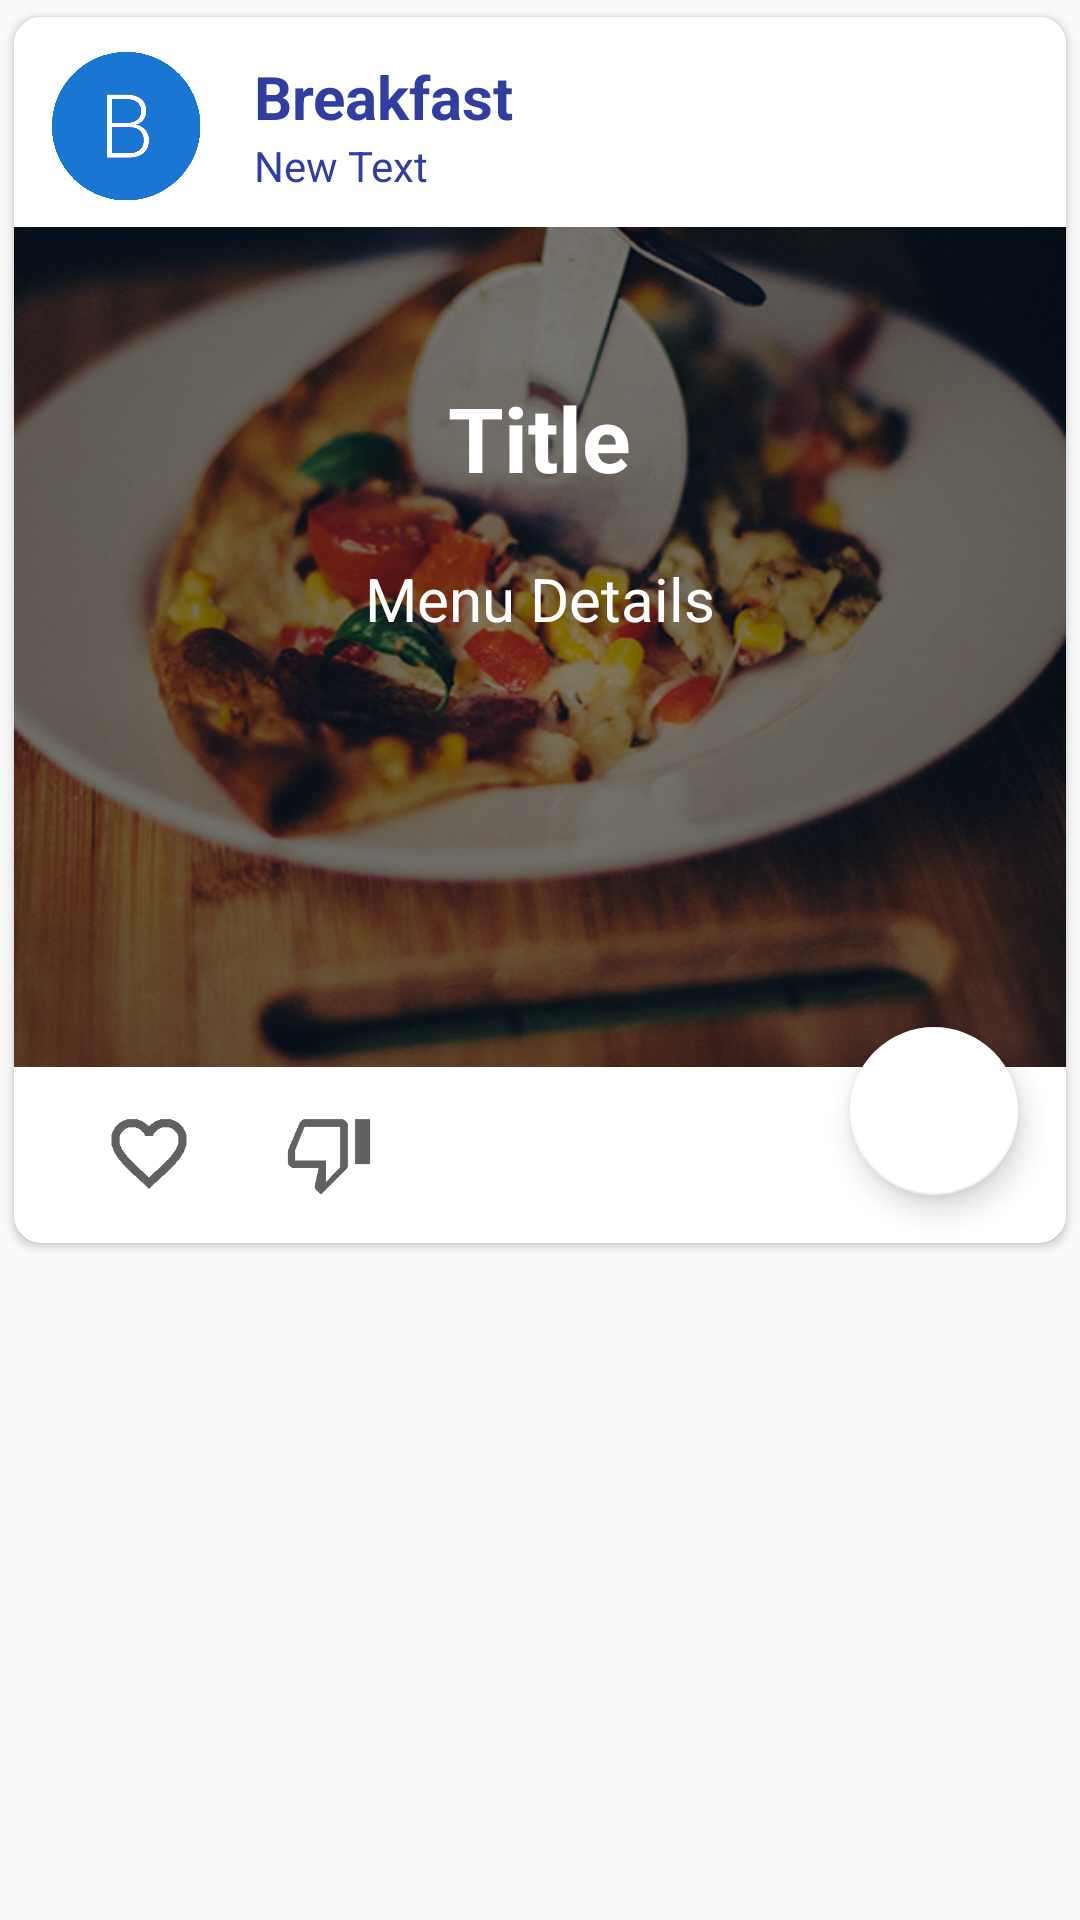

Reconstruct the res/layout file that produces this screen, plus the resources it refers to.
<!-- AndroidManifest.xml: application theme MyMaterialTheme -->
<!-- res/layout/fragment_present_time.xml -->
<?xml version="1.0" encoding="utf-8"?>
<LinearLayout xmlns:android="http://schemas.android.com/apk/res/android"
    xmlns:card_view="http://schemas.android.com/apk/res-auto"
    xmlns:app="http://schemas.android.com/tools"
    android:orientation="vertical"
    android:layout_width="match_parent"
    android:id="@+id/llpresent"
    android:layout_height="match_parent">
    <android.support.v7.widget.CardView
        android:id="@+id/card_view_present1"
        android:layout_width="match_parent"
        android:layout_height="420dp"
        card_view:cardCornerRadius="9dp"
        card_view:cardBackgroundColor="@android:color/white"
        card_view:cardElevation="2dp"
        card_view:cardUseCompatPadding="true"
        android:foreground="?android:attr/selectableItemBackground">



        <LinearLayout
            android:layout_width="match_parent"
            android:orientation="horizontal"
            android:layout_height="70dp"
            android:background="#ffffff"
            android:id="@+id/head_layout">

            <ImageView

                android:id="@+id/icon_present"
                android:src="@drawable/breakfast"
                android:layout_width="55dp"
                android:layout_height="55dp"
                android:layout_marginLeft="10dp"
                android:layout_marginTop="9dp" />
        <LinearLayout
            android:layout_width="match_parent"
            android:orientation="vertical"
            android:layout_height="70dp"
            android:background="#ffffff"
            android:id="@+id/head">

            <TextView
                android:layout_width="wrap_content"
                android:layout_height="wrap_content"
                android:textColor="#303F9F"
                android:text="Breakfast"
                android:textStyle="bold"
                android:textSize="20dp"
                android:id="@+id/label"
                android:layout_marginTop="13dp"
                android:layout_marginLeft="15dp" />

            <TextView
                android:layout_width="wrap_content"
                android:layout_height="wrap_content"
                android:text="New Text"
                android:id="@+id/label2"
                android:textColor="#303F9F"
                android:layout_marginLeft="15dp" />

        </LinearLayout>
        </LinearLayout>
        <RelativeLayout
            android:layout_width="match_parent"
            android:layout_height="280dp"
            android:id="@+id/body_layout"
            android:background="@drawable/aa10"
            android:layout_marginTop="70dp">

            <TextView
                android:layout_width="wrap_content"
                android:layout_height="wrap_content"
                android:text="Title"
                android:textStyle="bold"
                android:id="@+id/title"
                android:textColor="#ffffff"
                android:layout_marginTop="50dp"
                android:textSize="30dp"
                android:layout_marginLeft="60dp"
                android:layout_alignParentTop="true"
                android:layout_centerHorizontal="true" />

            <TextView
                android:layout_width="wrap_content"
                android:layout_height="wrap_content"
                android:text="Menu Details"
                android:paddingBottom="40dp"
                android:textColor="#ffffff"
                android:gravity="center_horizontal"
                android:id="@+id/menudetails"
                android:textSize="20dp"
                android:layout_below="@+id/title"
                android:layout_centerHorizontal="true"
                android:layout_marginTop="20dp" />
        </RelativeLayout>

        <LinearLayout
            android:orientation="horizontal"
            android:layout_width="match_parent"
            android:layout_height="70dp"
            android:layout_gravity="bottom">

            <ImageView
                android:layout_width="30dp"
                android:layout_height="30dp"
                android:id="@+id/ic_favorite_day"
                android:src="@drawable/ic_favorite_border_grey"
                android:layout_marginLeft="30dp"
                android:layout_marginTop="25dp"
                android:background="@android:color/transparent"/>

            <ImageView
                android:layout_width="30dp"
                android:layout_height="30dp"
                android:id="@+id/ic_bookmark_day"
                android:src="@drawable/ic_bookmark_border_grey"
                android:visibility="invisible"
                android:layout_marginTop="20dp"
                android:background="@android:color/transparent"
                android:layout_marginLeft="0dp"
                android:layout_marginRight="0dp" />

            <ImageView
                android:layout_width="30dp"
                android:layout_height="30dp"
                android:id="@+id/ic_thumb_down_day"
                android:src="@drawable/ic_thumb_down_border_grey"
                android:layout_marginTop="25dp"
                android:background="@android:color/transparent"
                android:layout_marginRight="8dp" />
        </LinearLayout>


        <android.support.design.widget.FloatingActionButton
            android:id="@+id/fab_present"
            android:layout_width="wrap_content"
            android:layout_height="wrap_content"
            android:layout_gravity="bottom|end"
            android:src="@drawable/ic_wb_sunny_white"
            android:layout_alignParentRight="true"
            android:layout_alignParentBottom="true"
            android:layout_marginBottom="16dp"
            android:layout_marginRight="16dp"
            android:adjustViewBounds="false" />

    </android.support.v7.widget.CardView>

</LinearLayout>
<!-- resources referenced by this layout -->
<resources>
  <!-- drawable aa10: jpg bitmap (drawable, 191297 bytes) -->
  <!-- drawable breakfast: png bitmap (drawable, 7990 bytes) -->
  <!-- drawable ic_bookmark_border_grey: png bitmap (drawable, 481 bytes) -->
  <!-- drawable ic_favorite_border_grey: png bitmap (drawable, 883 bytes) -->
  <!-- drawable ic_thumb_down_border_grey: png bitmap (drawable, 1008 bytes) -->
  <style name="MyMaterialTheme" parent="MyMaterialTheme.Base">
  
      </style>
  <style name="MyMaterialTheme.Base" parent="Theme.AppCompat.Light.DarkActionBar">
          <item name="windowNoTitle">true</item>
          <item name="windowActionBar">false</item>
          <item name="colorPrimary">@color/colorPrimary</item>
          <item name="colorPrimaryDark">@color/colorPrimaryDark</item>
          <item name="colorAccent">@color/colorAccent</item>
      </style>
  <color name="colorPrimary">#CC1819</color>
  <color name="colorPrimaryDark">#a71419</color>
  <color name="colorAccent">#ffffff</color>
</resources>
